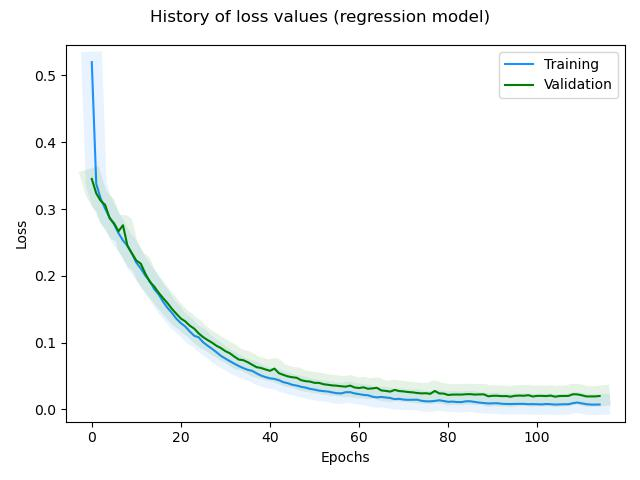

Source data for this figure (header and first rows):
, loss, rmse, mse, mae, val_loss, val_rmse, val_mse, val_mae, _timestamp, _runtime
0, 0.52, 0.4511, 0.2035, 0.3215, 0.3451, 0.1884, 0.03551, 0.1423, 1729169231, 299
1, 0.3377, 0.1803, 0.03251, 0.1349, 0.3235, 0.152, 0.02311, 0.1097, 1729169232, 300
2, 0.3155, 0.1422, 0.02022, 0.1056, 0.3123, 0.15, 0.02251, 0.1031, 1729169233, 301
3, 0.3005, 0.1273, 0.01621, 0.09633, 0.3062, 0.1666, 0.02775, 0.1311, 1729169235, 303
4, 0.2874, 0.121, 0.01463, 0.09035, 0.2862, 0.1391, 0.01935, 0.1007, 1729169236, 304
5, 0.2771, 0.1262, 0.01593, 0.09376, 0.2786, 0.1522, 0.02318, 0.1042, 1729169237, 305
6, 0.2639, 0.1183, 0.01398, 0.08539, 0.2667, 0.1499, 0.02247, 0.1148, 1729169238, 306
7, 0.2529, 0.1186, 0.01406, 0.08703, 0.2757, 0.2062, 0.04252, 0.1636, 1729169240, 308
8, 0.245, 0.13, 0.01689, 0.09197, 0.2451, 0.1493, 0.02228, 0.1113, 1729169241, 309
9, 0.2333, 0.1243, 0.01544, 0.09117, 0.2338, 0.1451, 0.02105, 0.1013, 1729169242, 310
10, 0.2198, 0.1096, 0.01201, 0.07923, 0.2228, 0.142, 0.02017, 0.0998, 1729169243, 311
11, 0.211, 0.1144, 0.0131, 0.08035, 0.2183, 0.1587, 0.02517, 0.1116, 1729169245, 313
12, 0.2003, 0.1088, 0.01185, 0.07708, 0.2035, 0.1404, 0.01971, 0.09455, 1729169246, 314
13, 0.1926, 0.1145, 0.01312, 0.08191, 0.1911, 0.1269, 0.0161, 0.0892, 1729169247, 315
14, 0.1801, 0.09723, 0.009454, 0.06598, 0.1841, 0.1339, 0.01793, 0.09344, 1729169248, 316
15, 0.1723, 0.1005, 0.01009, 0.07184, 0.1748, 0.1294, 0.01675, 0.08745, 1729169250, 318
16, 0.1613, 0.08494, 0.007215, 0.06015, 0.1667, 0.1294, 0.01674, 0.0908, 1729169251, 319
17, 0.1519, 0.07658, 0.005864, 0.05372, 0.159, 0.1302, 0.01696, 0.08479, 1729169252, 320
18, 0.1444, 0.07761, 0.006023, 0.0549, 0.1504, 0.1254, 0.01572, 0.08056, 1729169253, 321
19, 0.1356, 0.06704, 0.004494, 0.04776, 0.143, 0.1247, 0.01555, 0.08153, 1729169255, 323
20, 0.1292, 0.0706, 0.004985, 0.05056, 0.136, 0.1234, 0.01522, 0.07966, 1729169256, 324
21, 0.124, 0.0788, 0.006209, 0.05358, 0.1317, 0.1303, 0.01697, 0.08428, 1729169257, 325
22, 0.1166, 0.0696, 0.004844, 0.05071, 0.1254, 0.1292, 0.01669, 0.08768, 1729169258, 326
23, 0.1102, 0.06588, 0.00434, 0.04814, 0.1208, 0.1339, 0.01793, 0.085, 1729169260, 328
24, 0.1079, 0.0849, 0.007209, 0.05728, 0.1137, 0.1245, 0.01549, 0.08573, 1729169261, 329
25, 0.1005, 0.06889, 0.004746, 0.0497, 0.1081, 0.1225, 0.01501, 0.0798, 1729169262, 330
26, 0.09533, 0.06799, 0.004623, 0.04962, 0.1038, 0.1249, 0.0156, 0.08099, 1729169263, 331
27, 0.09064, 0.06951, 0.004831, 0.04926, 0.09988, 0.1281, 0.01641, 0.08297, 1729169264, 332
28, 0.08551, 0.0644, 0.004148, 0.04729, 0.09524, 0.1268, 0.01608, 0.07979, 1729169266, 334
29, 0.0801, 0.05544, 0.003074, 0.04064, 0.09172, 0.13, 0.01689, 0.08312, 1729169267, 335
30, 0.07602, 0.05675, 0.003221, 0.04067, 0.08711, 0.1279, 0.01635, 0.08397, 1729169268, 336
31, 0.07216, 0.05698, 0.003246, 0.04168, 0.08397, 0.1301, 0.01693, 0.08282, 1729169269, 337
32, 0.06841, 0.0556, 0.003092, 0.04147, 0.07897, 0.1242, 0.01543, 0.08564, 1729169271, 339
33, 0.06487, 0.05454, 0.002975, 0.04039, 0.07457, 0.12, 0.01441, 0.07845, 1729169272, 340
34, 0.06182, 0.0567, 0.003215, 0.04161, 0.07364, 0.1288, 0.01658, 0.08404, 1729169273, 341
35, 0.05922, 0.06036, 0.003643, 0.04333, 0.07066, 0.1284, 0.0165, 0.08266, 1729169274, 342
36, 0.05763, 0.0691, 0.004774, 0.04941, 0.06679, 0.1233, 0.0152, 0.08211, 1729169276, 344
37, 0.05396, 0.06068, 0.003682, 0.04377, 0.06313, 0.1192, 0.01421, 0.07774, 1729169277, 345
38, 0.05058, 0.0545, 0.00297, 0.03992, 0.06197, 0.1251, 0.01566, 0.07898, 1729169278, 346
39, 0.04833, 0.05665, 0.003209, 0.04131, 0.05972, 0.1255, 0.01575, 0.07933, 1729169279, 347
40, 0.04645, 0.05986, 0.003583, 0.04289, 0.05773, 0.1263, 0.01595, 0.08109, 1729169280, 348
41, 0.0456, 0.06866, 0.004714, 0.0486, 0.06105, 0.1455, 0.02116, 0.09915, 1729169282, 350
42, 0.04368, 0.06858, 0.004703, 0.0489, 0.0542, 0.1271, 0.01615, 0.0872, 1729169283, 351
43, 0.04072, 0.06032, 0.003638, 0.04492, 0.05165, 0.1248, 0.01558, 0.07897, 1729169284, 352
44, 0.03921, 0.06326, 0.004002, 0.04586, 0.04939, 0.1226, 0.01503, 0.07963, 1729169285, 353
45, 0.03676, 0.05673, 0.003218, 0.04208, 0.04807, 0.1242, 0.01542, 0.08132, 1729169286, 354
46, 0.03562, 0.062, 0.003844, 0.04552, 0.04729, 0.1276, 0.01628, 0.08767, 1729169287, 355
47, 0.03378, 0.05941, 0.003529, 0.04377, 0.04367, 0.1192, 0.01421, 0.07886, 1729169288, 356
48, 0.03257, 0.06166, 0.003802, 0.04355, 0.04219, 0.1187, 0.01409, 0.07568, 1729169289, 357
49, 0.03065, 0.05766, 0.003325, 0.04121, 0.0416, 0.1224, 0.01498, 0.07892, 1729169291, 359
50, 0.02958, 0.05999, 0.003598, 0.04362, 0.0397, 0.1199, 0.01437, 0.07575, 1729169292, 360
51, 0.02809, 0.05803, 0.003367, 0.04172, 0.03966, 0.1242, 0.01543, 0.08013, 1729169293, 361
52, 0.02729, 0.05996, 0.003595, 0.04508, 0.03769, 0.1207, 0.01457, 0.07649, 1729169294, 362
53, 0.02676, 0.06469, 0.004185, 0.04575, 0.03681, 0.1206, 0.01454, 0.07812, 1729169296, 364
54, 0.02537, 0.06052, 0.003662, 0.04421, 0.03584, 0.1214, 0.01475, 0.0768, 1729169297, 365
55, 0.02419, 0.05971, 0.003566, 0.04359, 0.03541, 0.1235, 0.01525, 0.07773, 1729169298, 366
56, 0.02389, 0.06534, 0.004269, 0.04602, 0.03459, 0.1237, 0.01531, 0.07767, 1729169299, 367
57, 0.0257, 0.08157, 0.006654, 0.05933, 0.03402, 0.1226, 0.01503, 0.08381, 1729169300, 368
58, 0.02577, 0.08394, 0.007046, 0.0595, 0.03555, 0.131, 0.01715, 0.08811, 1729169301, 369
59, 0.02385, 0.0751, 0.005641, 0.05258, 0.03274, 0.1221, 0.01491, 0.07857, 1729169302, 370
... 55 more rows
